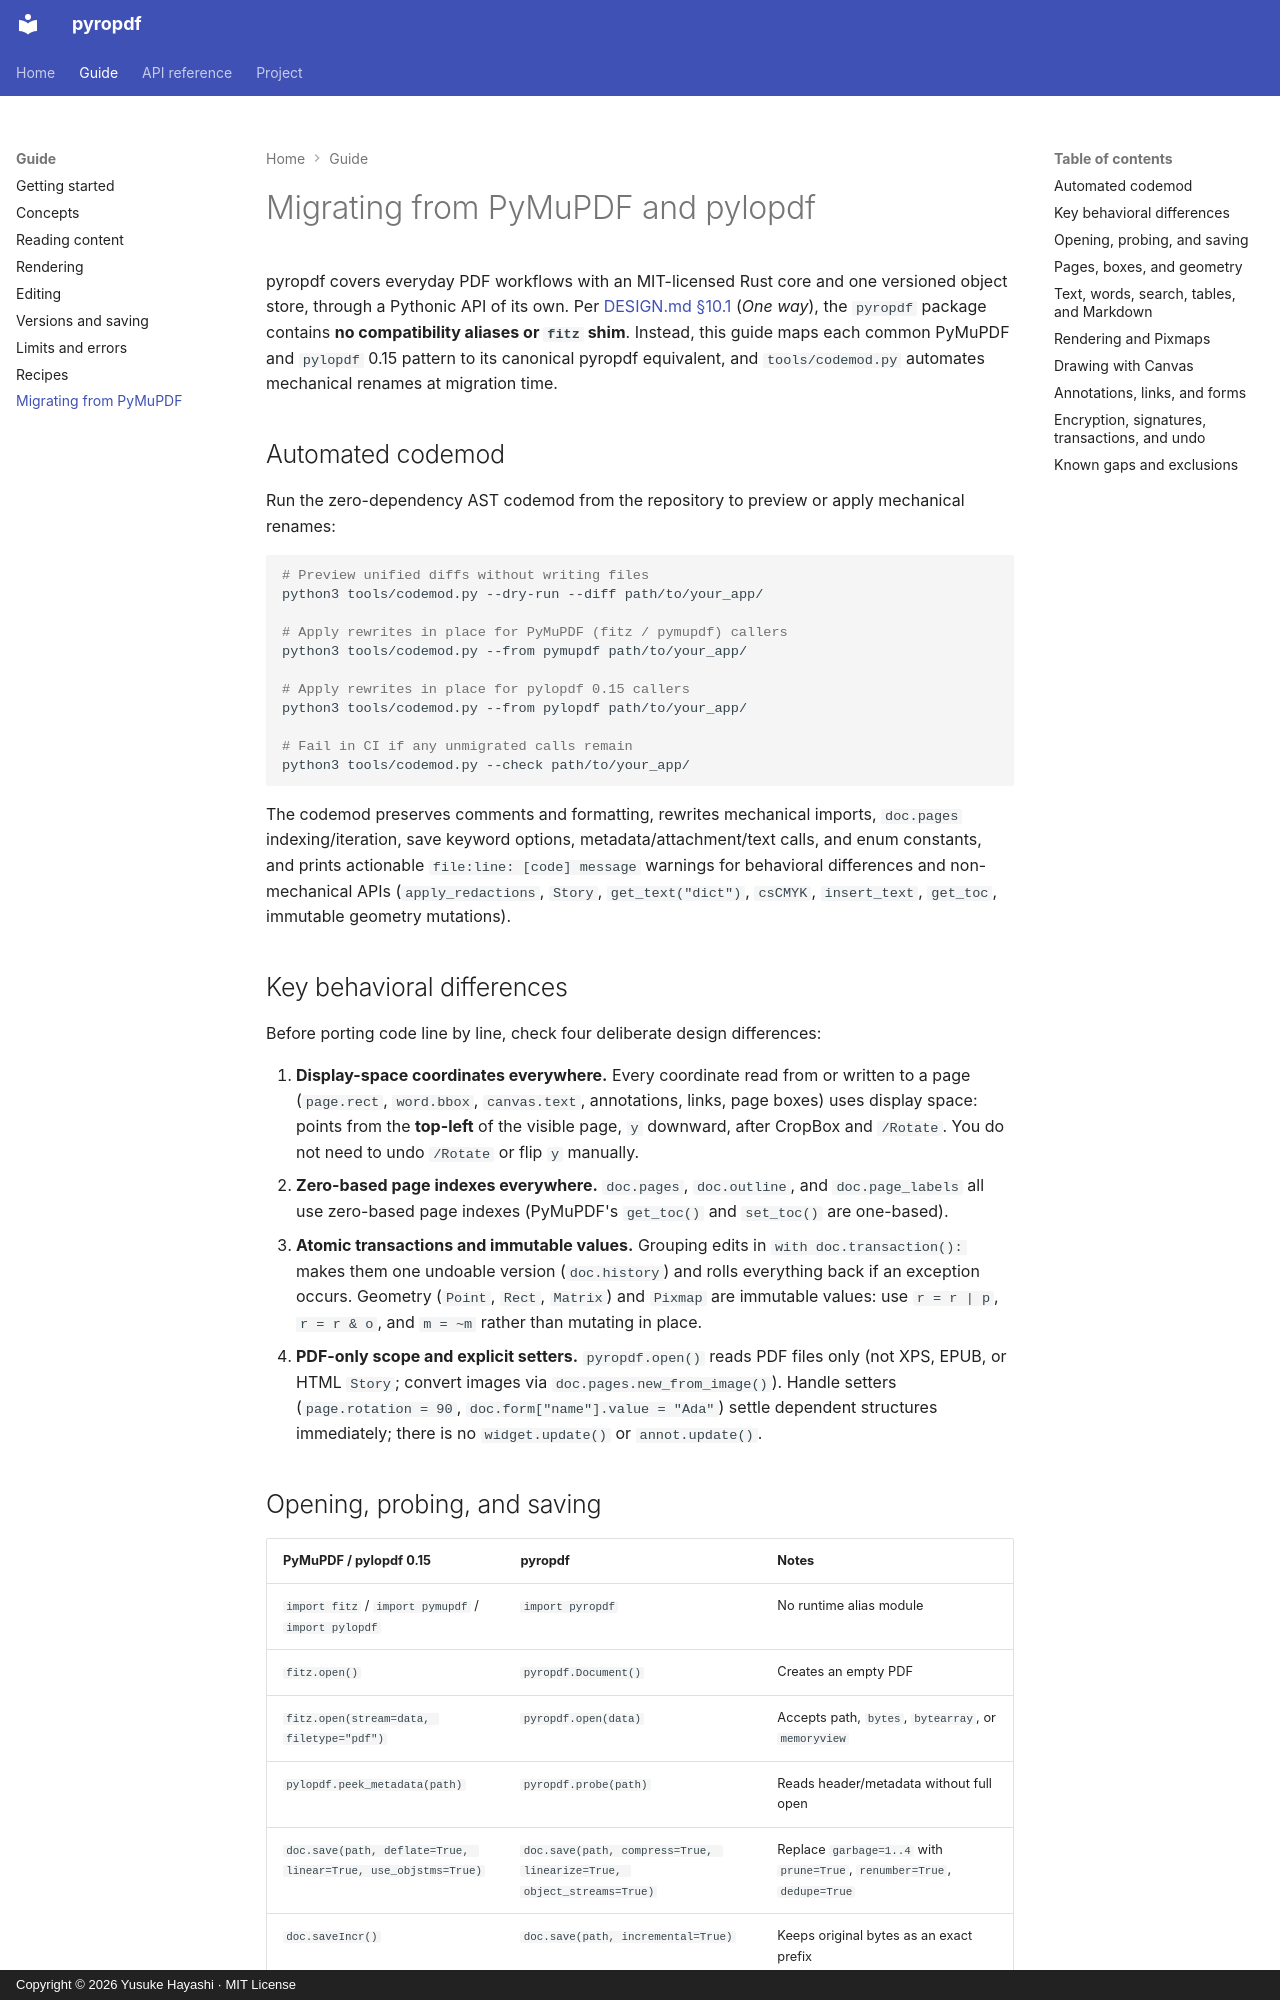

repository: yhay81/pyropdf · page: migrating/index.html · generator: mkdocs · copyright: Copyright © 2026 Yusuke Hayashi · MIT License

---
title: Migrating from PyMuPDF and pylopdf
description: Side-by-side migration guide from PyMuPDF (fitz/pymupdf) and archived pylopdf 0.15/0.16 to pyropdf, plus the automated codemod CLI.
---

# Migrating from PyMuPDF and pylopdf

pyropdf covers everyday PDF workflows with an MIT-licensed Rust core and one
versioned object store, through a Pythonic API of its own. Per
[DESIGN.md §10.1](https://github.com/yhay81/pyropdf/blob/main/DESIGN.md#101-rules)
(*One way*), the `pyropdf` package contains **no compatibility aliases or `fitz`
shim**. Instead, this guide maps each common PyMuPDF and `pylopdf` 0.15 pattern
to its canonical pyropdf equivalent, and `tools/codemod.py` automates mechanical
renames at migration time.

## Automated codemod {#codemod}

Run the zero-dependency AST codemod from the repository to preview or apply
mechanical renames:

```bash
# Preview unified diffs without writing files
python3 tools/codemod.py --dry-run --diff path/to/your_app/

# Apply rewrites in place for PyMuPDF (fitz / pymupdf) callers
python3 tools/codemod.py --from pymupdf path/to/your_app/

# Apply rewrites in place for pylopdf 0.15 callers
python3 tools/codemod.py --from pylopdf path/to/your_app/

# Fail in CI if any unmigrated calls remain
python3 tools/codemod.py --check path/to/your_app/
```

The codemod preserves comments and formatting, rewrites mechanical imports,
`doc.pages` indexing/iteration, save keyword options, metadata/attachment/text
calls, and enum constants, and prints actionable `file:line: [code] message`
warnings for behavioral differences and non-mechanical APIs (`apply_redactions`,
`Story`, `get_text("dict")`, `csCMYK`, `insert_text`, `get_toc`, immutable
geometry mutations).

## Key behavioral differences {#differences}

Before porting code line by line, check four deliberate design differences:

1. **Display-space coordinates everywhere.** Every coordinate read from or
   written to a page (`page.rect`, `word.bbox`, `canvas.text`, annotations,
   links, page boxes) uses display space: points from the **top-left** of the
   visible page, `y` downward, after CropBox and `/Rotate`. You do not need to
   undo `/Rotate` or flip `y` manually.
2. **Zero-based page indexes everywhere.** `doc.pages`, `doc.outline`, and
   `doc.page_labels` all use zero-based page indexes (PyMuPDF's `get_toc()` and
   `set_toc()` are one-based).
3. **Atomic transactions and immutable values.** Grouping edits in
   `with doc.transaction():` makes them one undoable version (`doc.history`)
   and rolls everything back if an exception occurs. Geometry (`Point`, `Rect`,
   `Matrix`) and `Pixmap` are immutable values: use `r = r | p`, `r = r & o`,
   and `m = ~m` rather than mutating in place.
4. **PDF-only scope and explicit setters.** `pyropdf.open()` reads PDF files
   only (not XPS, EPUB, or HTML `Story`; convert images via
   `doc.pages.new_from_image()`). Handle setters (`page.rotation = 90`,
   `doc.form["name"].value = "Ada"`) settle dependent structures immediately;
   there is no `widget.update()` or `annot.update()`.
